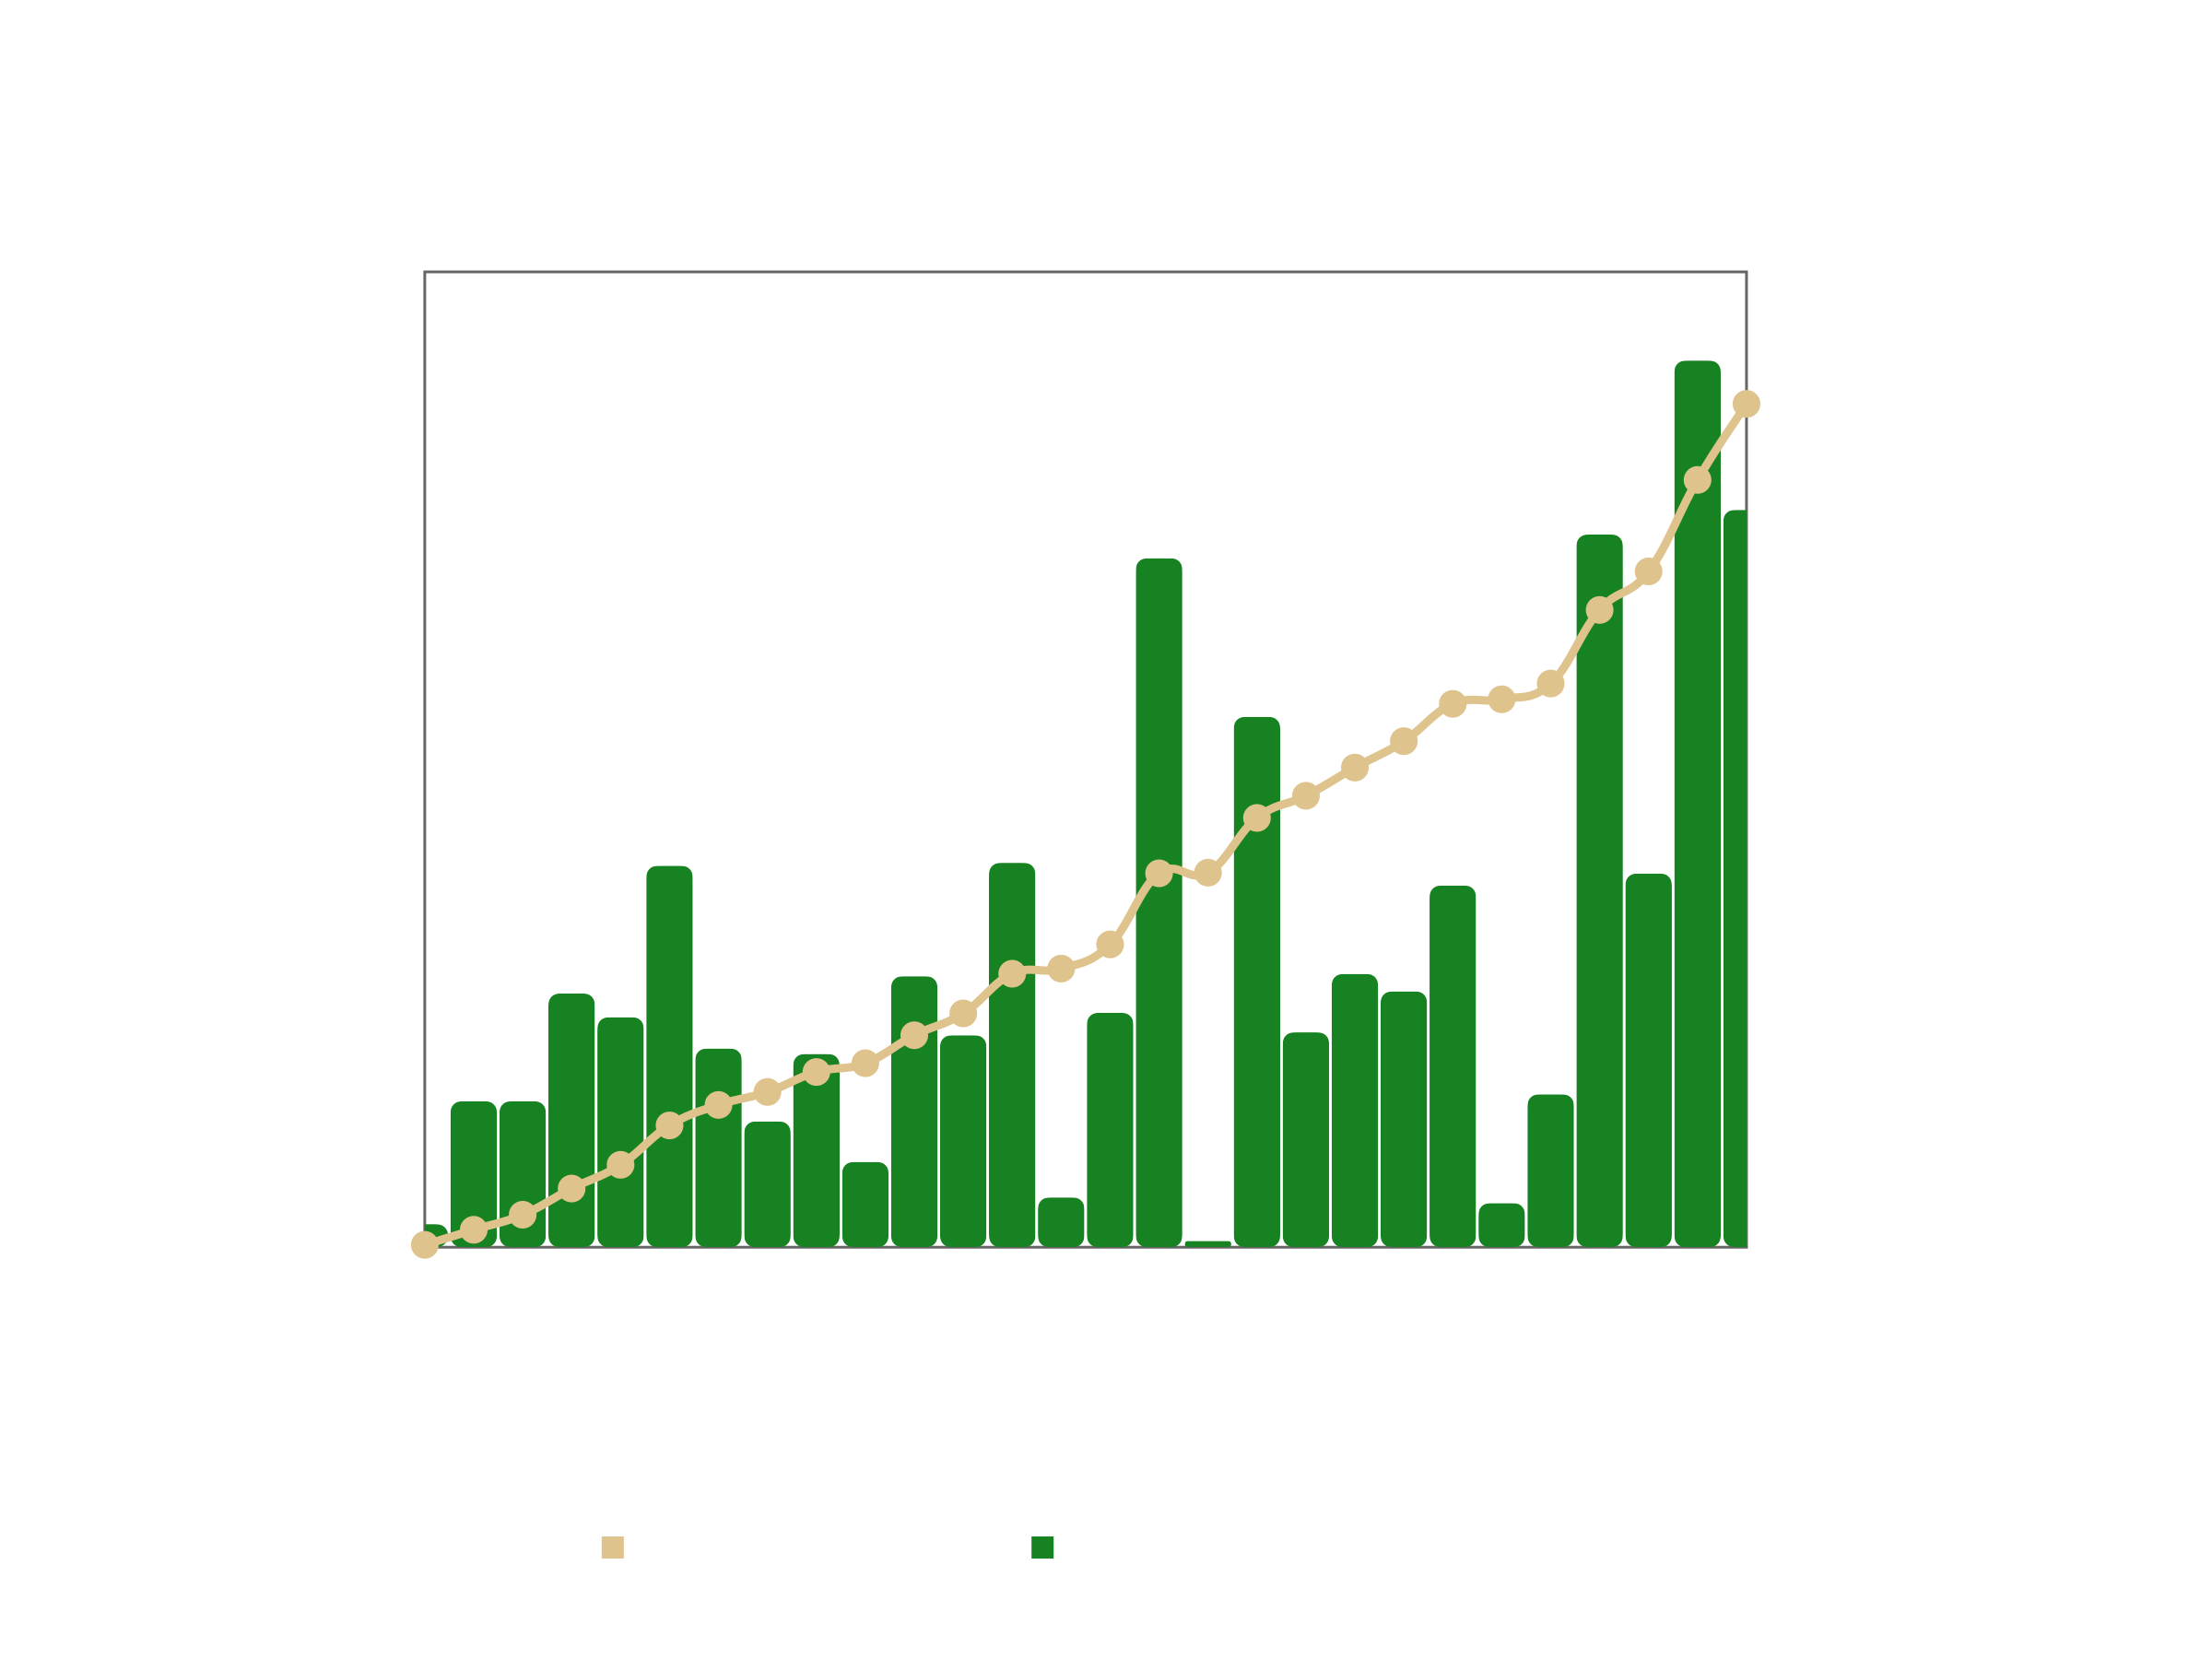

The file beside this chart, header and first rows:
Date, Number of Words, Accumulated
2026-02-01, 110, 110
2026-02-02, 695, 805
2026-02-03, 695, 1500
2026-02-04, 1208, 2708
2026-02-05, 1095, 3803
2026-02-06, 1816, 5619
2026-02-07, 946, 6565
2026-02-08, 599, 7164
2026-02-09, 920, 8084
2026-02-10, 406, 8490
2026-02-11, 1290, 9780
2026-02-12, 1009, 10789
2026-02-13, 1830, 12619
2026-02-14, 237, 12856
2026-02-15, 1116, 13972
2026-02-16, 3280, 17252
2026-02-17, 30, 17282
2026-02-18, 2525, 19807
2026-02-19, 1023, 20830
2026-02-20, 1301, 22131
2026-02-21, 1218, 23349
2026-02-22, 1722, 25071
2026-02-23, 210, 25281
2026-02-24, 728, 26009
2026-02-25, 3393, 29402
2026-02-26, 1779, 31181
2026-02-27, 4221, 35402
2026-02-28, 3510, 38912
